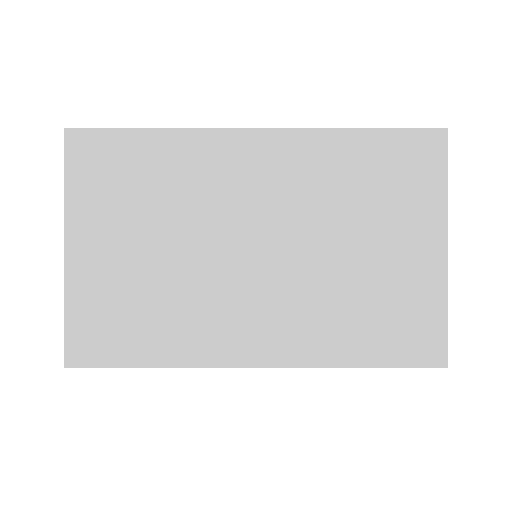
t = 0.00 s
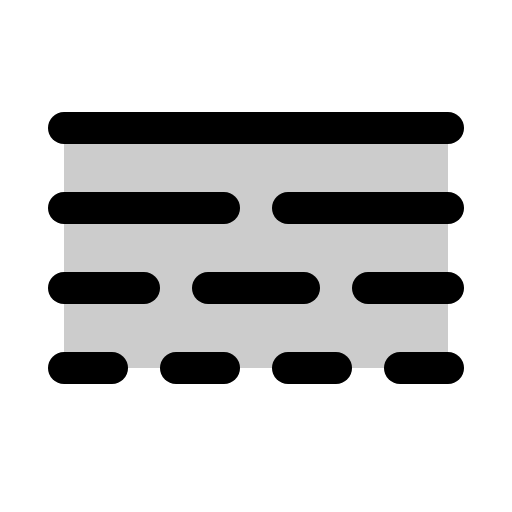
t = 0.38 s
t = 1.13 s: frame unchanged from t = 0.38 s, image omitted
t = 1.50 s: frame unchanged from t = 0.38 s, image omitted
t = 1.88 s: frame unchanged from t = 0.38 s, image omitted
t = 2.63 s: frame unchanged from t = 0.38 s, image omitted

The animated SVG that drew these frames (rendered in a browser with its animation timeline set to each time). Animation: 1 CSS @keyframes rule; one cycle of 3.00 s, repeats indefinitely.

<svg xmlns="http://www.w3.org/2000/svg" viewBox="0 0 256 256">
  <style>
    .draw-line {
      stroke-dasharray: 2000;
      stroke-dashoffset: 0;
    }
    svg:hover .draw-line {
      animation: phosphor-draw-in 3s ease-in-out infinite alternate;
    }
    @keyframes phosphor-draw-in {
      0%   { stroke-dashoffset: 2000; }
      50%  { stroke-dashoffset: 0; }
      100% { stroke-dashoffset: 0; }
    }
  </style><rect width="256" height="256" fill="none"/><rect x="32" y="64" width="192" height="120" opacity="0.2"/><line x1="32" y1="104" x2="112" y2="104" fill="none" stroke="currentColor" stroke-linecap="round" stroke-linejoin="round" stroke-width="16" class="draw-line"/><line x1="144" y1="104" x2="224" y2="104" fill="none" stroke="currentColor" stroke-linecap="round" stroke-linejoin="round" stroke-width="16" class="draw-line"/><line x1="32" y1="144" x2="72" y2="144" fill="none" stroke="currentColor" stroke-linecap="round" stroke-linejoin="round" stroke-width="16" class="draw-line"/><line x1="184" y1="144" x2="224" y2="144" fill="none" stroke="currentColor" stroke-linecap="round" stroke-linejoin="round" stroke-width="16" class="draw-line"/><line x1="104" y1="144" x2="152" y2="144" fill="none" stroke="currentColor" stroke-linecap="round" stroke-linejoin="round" stroke-width="16" class="draw-line"/><line x1="32" y1="184" x2="56" y2="184" fill="none" stroke="currentColor" stroke-linecap="round" stroke-linejoin="round" stroke-width="16" class="draw-line"/><line x1="88" y1="184" x2="112" y2="184" fill="none" stroke="currentColor" stroke-linecap="round" stroke-linejoin="round" stroke-width="16" class="draw-line"/><line x1="144" y1="184" x2="168" y2="184" fill="none" stroke="currentColor" stroke-linecap="round" stroke-linejoin="round" stroke-width="16" class="draw-line"/><line x1="200" y1="184" x2="224" y2="184" fill="none" stroke="currentColor" stroke-linecap="round" stroke-linejoin="round" stroke-width="16" class="draw-line"/><line x1="32" y1="64" x2="224" y2="64" fill="none" stroke="currentColor" stroke-linecap="round" stroke-linejoin="round" stroke-width="16" class="draw-line"/></svg>
